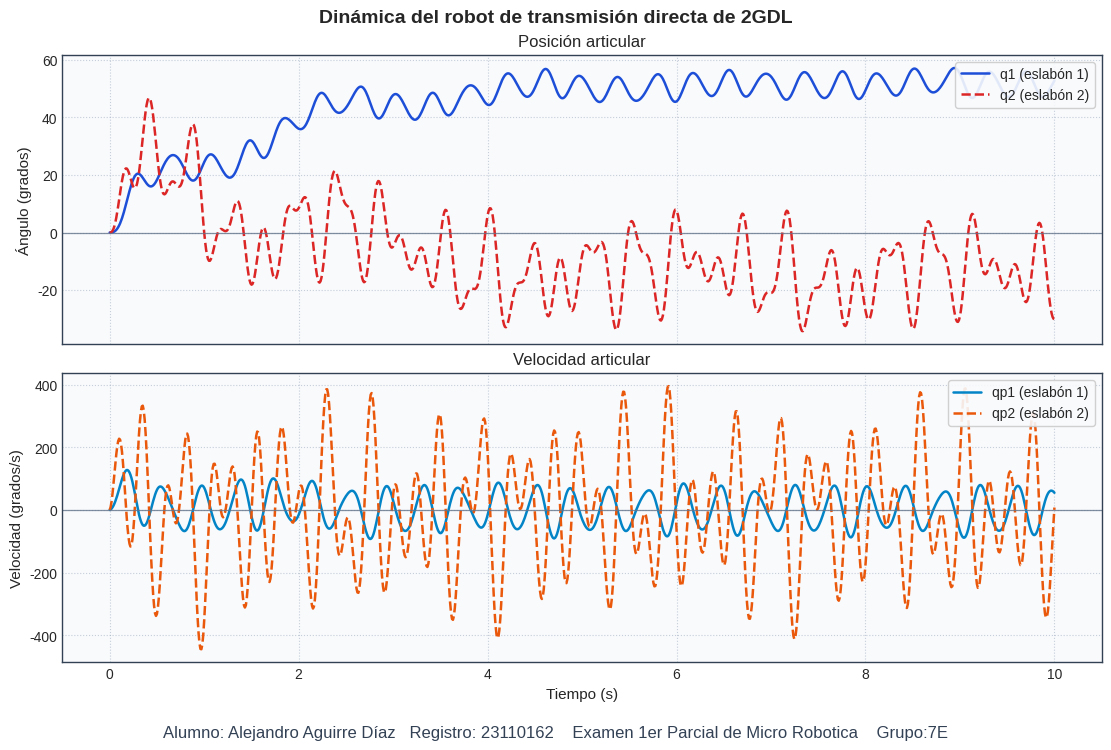

The script that saved this image: (Note: this script raises an exception after producing the figure.)
# Micro Robotica: Examen 1er parcial
# Ejercicio 3: Modelo Dinamico de un Robot de 2 GDL (RR)
# Autor: Alejandro Aguirre Díaz
# Fecha: Miercoles 18 de marzo del 2026

import os
import numpy as np
from scipy.integrate import solve_ivp
import matplotlib.pyplot as plt


def configurar_estilo_grafica():
    """Configura un estilo legible y consistente para todas las figuras."""
    plt.style.use('seaborn-v0_8-whitegrid')
    plt.rcParams.update({
        'figure.facecolor': 'white',
        'axes.facecolor': '#f8fafc',
        'axes.edgecolor': '#334155',
        'axes.titlesize': 12,
        'axes.labelsize': 11,
        'grid.color': '#94a3b8',
        'grid.linestyle': ':',
        'grid.alpha': 0.5,
        'legend.frameon': True,
        'legend.framealpha': 0.9,
    })


def agregar_pie_figura(fig):
    """Agrega datos de identificacion en la parte inferior de la figura."""
    pie_texto = "Alumno: Alejandro Aguirre Díaz   Registro: 23110162    Examen 1er Parcial de Micro Robotica    Grupo:7E"
    fig.text(0.5, -0.05, pie_texto, ha='center', va='bottom', fontsize=12, color='#334155')


# --- 1. Modelo dinámico del robot 2GDL (Traducción exacta) ---
def robot_2gdl(t, x):
    # Vector de posición y velocidad articular
    # x[0]=q1, x[1]=q2, x[2]=qp1, x[3]=qp2
    q1, q2 = x[0], x[1]
    qp1, qp2 = x[2], x[3]
    
    # Matriz de Inercia (M)
    M = np.array([
        [3.117 + 0.2 * np.cos(q2), 0.108 + 0.1 * np.cos(q2)],
        [0.108 + 0.1 * np.cos(q2), 0.108]
    ])
    
    # Matriz de fuerzas centrípetas y de Coriolis (C)
    C = np.array([
        [-0.2 * np.sin(q2) * qp2, -0.1 * np.sin(q2) * qp2],
        [ 0.1 * np.sin(q2) * qp1,  0.0]
    ])
    
    # Vector de pares gravitacionales (par_grav)
    par_grav = np.array([
        39.3 * np.sin(q1) + 1.95 * np.sin(q1 + q2),
        1.95 * np.sin(q1 + q2)
    ])
    
    # Vector de pares de fricción viscosa y Coulomb (fr)
    # Usamos np.tanh para suavizar la función signo y asegurar la estabilidad del solver numérico
    fr = np.array([
        1.86 * qp1 + 1.93 * np.tanh(100000 * qp1),
        0.16 * qp2 + 0.3 * np.tanh(100000 * qp2)
    ])
    
    # Par aplicado (tau)
    tau = np.array([
        (1 - np.exp(-0.8 * t)) * 32.0 + 56 * np.sin(16 * t + 0.1) + 12 * np.sin(20 * t + 0.15),
        (1 - np.exp(-1.8 * t)) * 1.2  + 8 * np.sin(26 * t + 0.08) + 2 * np.sin(12 * t + 0.34)
    ])
    
    # Vector de aceleración articular (q2p)
    # En Python, en lugar de inv(M)*rhs, usamos linalg.solve(M, rhs) por estabilidad
    vector_fuerzas = tau - (C @ np.array([qp1, qp2])) - par_grav - fr
    q2p = np.linalg.solve(M, vector_fuerzas)
    
    # Vector de salida [velocidad_1, velocidad_2, aceleracion_1, aceleracion_2]
    return [qp1, qp2, q2p[0], q2p[1]]

# --- 2. Simulación Numérica ---
# Condiciones iniciales [q1(0), q2(0), qp1(0), qp2(0)] = reposo absoluto
x0 = [0.0, 0.0, 0.0, 0.0]

# Intervalo de tiempo: 0 a 10 segundos
t_span = (0, 10)
t_eval = np.linspace(t_span[0], t_span[1], 1000)

# Resolver la Ecuación Diferencial Ordinaria (RK45)
solucion = solve_ivp(robot_2gdl, t_span, x0, t_eval=t_eval, method='RK45')

if not solucion.success:
    raise RuntimeError(f"La simulación del robot 2GDL falló: {solucion.message}")

# Extraer resultados (pasando las posiciones de radianes a grados para facilitar la lectura)
tiempo = solucion.t
q1_grados = np.degrees(solucion.y[0])
q2_grados = np.degrees(solucion.y[1])
qp1_grados = np.degrees(solucion.y[2])
qp2_grados = np.degrees(solucion.y[3])

# --- 3. Generación de Gráficas ---
configurar_estilo_grafica()
fig, ejes = plt.subplots(2, 1, figsize=(11, 7), sharex=True, constrained_layout=True)

# Posiciones articulares
ejes[0].plot(tiempo, q1_grados, label='q1 (eslabón 1)', color='#1d4ed8', linewidth=1.8)
ejes[0].plot(tiempo, q2_grados, label='q2 (eslabón 2)', color='#dc2626', linestyle='--', linewidth=1.8)
ejes[0].axhline(0.0, color='#64748b', linewidth=0.9, alpha=0.8)
ejes[0].set_title('Posición articular')
ejes[0].set_ylabel('Ángulo (grados)')
ejes[0].legend(loc='upper right')

# Velocidades articulares
ejes[1].plot(tiempo, qp1_grados, label='qp1 (eslabón 1)', color='#0284c7', linewidth=1.8)
ejes[1].plot(tiempo, qp2_grados, label='qp2 (eslabón 2)', color='#ea580c', linestyle='--', linewidth=1.8)
ejes[1].axhline(0.0, color='#64748b', linewidth=0.9, alpha=0.8)
ejes[1].set_title('Velocidad articular')
ejes[1].set_xlabel('Tiempo (s)')
ejes[1].set_ylabel('Velocidad (grados/s)')
ejes[1].legend(loc='upper right')

fig.suptitle('Dinámica del robot de transmisión directa de 2GDL', fontsize=14, fontweight='bold')
agregar_pie_figura(fig)

# --- Guardado Automático ---
directorio_script = os.path.dirname(os.path.abspath(__file__))
directorio_imagenes = os.path.join(directorio_script, '..', 'Graficas')
os.makedirs(directorio_imagenes, exist_ok=True)

ruta_archivo = os.path.join(directorio_imagenes, 'G003_RR.png')
fig.savefig(ruta_archivo, dpi=300, bbox_inches='tight')
plt.close(fig)

print(f"¡Éxito! Simulación 2GDL completada y guardada en:\n{ruta_archivo}")
